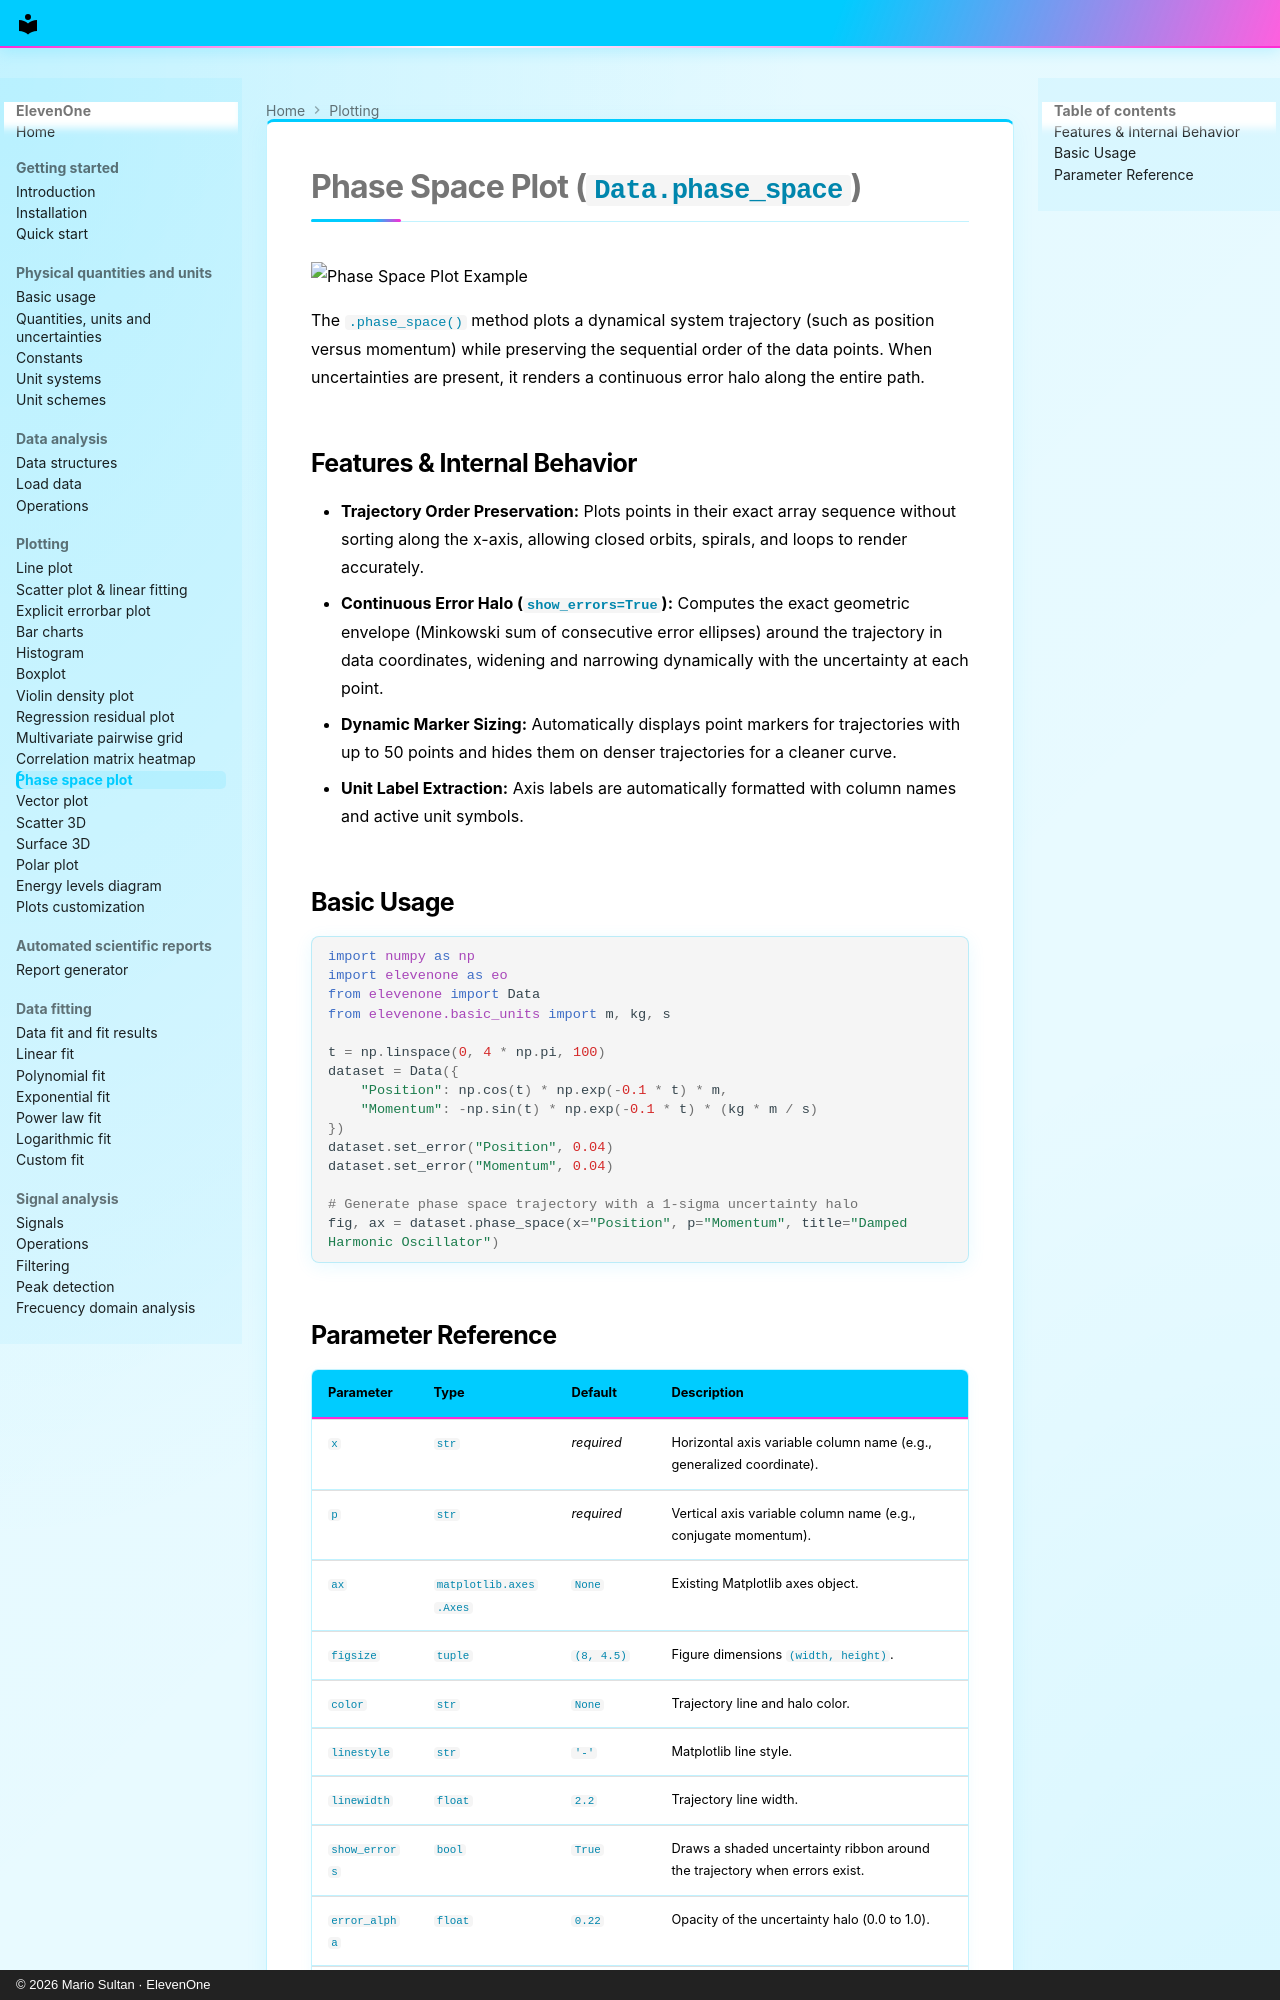

repository: MarioSultan/ElevenOne · page: phase_space/index.html · generator: mkdocs · copyright: © 2026 Mario Sultan · ElevenOne

# Phase Space Plot (`Data.phase_space`)

![Phase Space Plot Example](https://raw.githubusercontent.com/MarioSultan/ElevenOne/main/imgs/test_phase_space.png)

The `.phase_space()` method plots a dynamical system trajectory (such as position versus momentum) while preserving the sequential order of the data points. When uncertainties are present, it renders a continuous error halo along the entire path.

## Features & Internal Behavior

* **Trajectory Order Preservation:** Plots points in their exact array sequence without sorting along the x-axis, allowing closed orbits, spirals, and loops to render accurately.
* **Continuous Error Halo (`show_errors=True`):** Computes the exact geometric envelope (Minkowski sum of consecutive error ellipses) around the trajectory in data coordinates, widening and narrowing dynamically with the uncertainty at each point.
* **Dynamic Marker Sizing:** Automatically displays point markers for trajectories with up to 50 points and hides them on denser trajectories for a cleaner curve.
* **Unit Label Extraction:** Axis labels are automatically formatted with column names and active unit symbols.

## Basic Usage

```python
import numpy as np
import elevenone as eo
from elevenone import Data
from elevenone.basic_units import m, kg, s

t = np.linspace(0, 4 * np.pi, 100)
dataset = Data({
    "Position": np.cos(t) * np.exp(-0.1 * t) * m,
    "Momentum": -np.sin(t) * np.exp(-0.1 * t) * (kg * m / s)
})
dataset.set_error("Position", 0.04)
dataset.set_error("Momentum", 0.04)

# Generate phase space trajectory with a 1-sigma uncertainty halo
fig, ax = dataset.phase_space(x="Position", p="Momentum", title="Damped Harmonic Oscillator")

```
